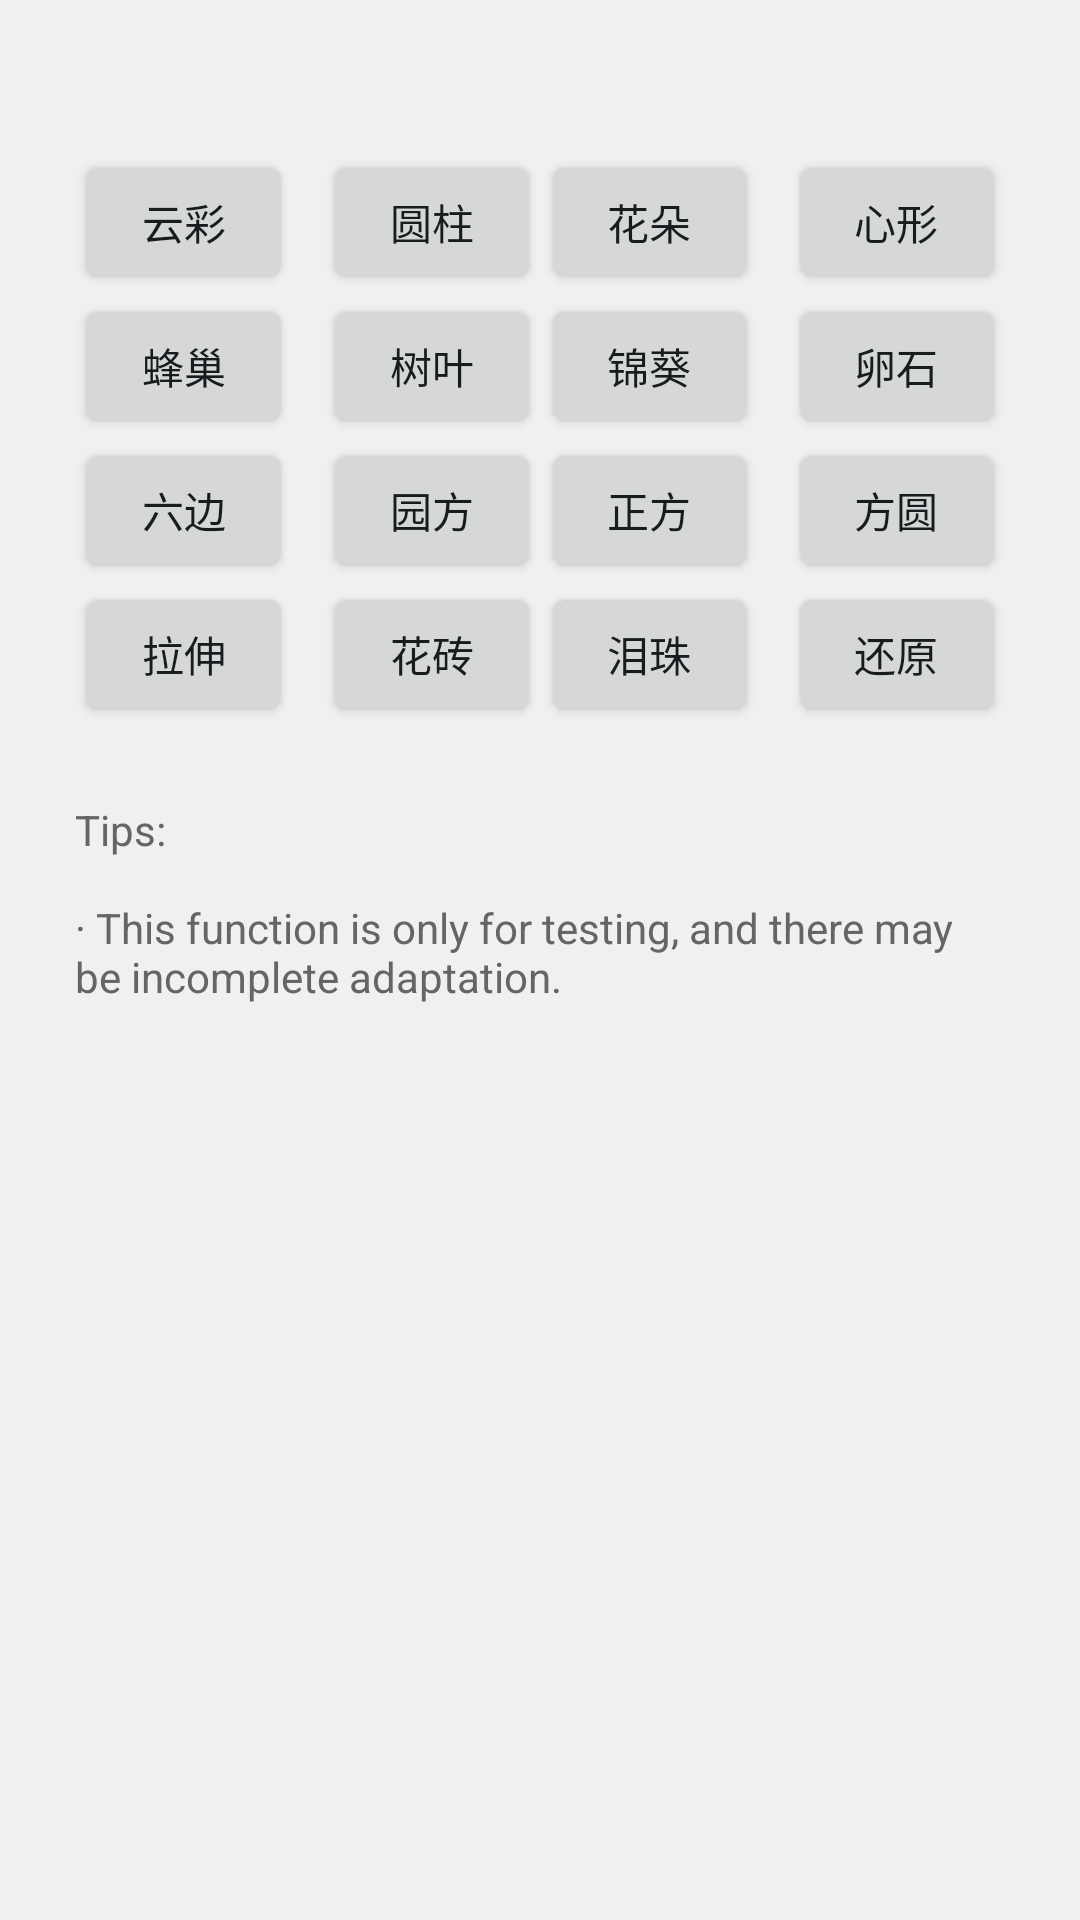

Android layout source for this screen:
<!-- AndroidManifest.xml: application theme android:Theme.DeviceDefault.Settings -->
<!-- res/layout/activity_icons.xml -->
<?xml version="1.0" encoding="utf-8"?>
<LinearLayout xmlns:android="http://schemas.android.com/apk/res/android"
    android:layout_width="fill_parent"
    android:layout_height="fill_parent"
    android:orientation="vertical">

    <ScrollView
        android:layout_width="match_parent"
        android:layout_height="match_parent">

        <LinearLayout
            android:layout_width="match_parent"
            android:layout_height="match_parent"
            android:gravity="center"
            android:orientation="vertical"
            android:padding="25dp">


            <LinearLayout
                android:layout_width="match_parent"
                android:layout_height="wrap_content"
                android:layout_marginTop="25dp"
                android:orientation="vertical">

                <LinearLayout
                    android:layout_width="match_parent"
                    android:layout_height="wrap_content"
                    android:orientation="horizontal">

                    <Button
                        android:id="@+id/cloudy"
                        android:layout_width="wrap_content"
                        android:layout_height="wrap_content"
                        android:layout_marginRight="5dp"
                        android:layout_weight="1.0"
                        android:text="云彩" />

                    <Button
                        android:id="@+id/cylinder"
                        android:layout_width="wrap_content"
                        android:layout_height="wrap_content"
                        android:layout_marginLeft="5dp"
                        android:layout_weight="1.0"
                        android:text="圆柱" />

                    <Button
                        android:id="@+id/flower"
                        android:layout_width="wrap_content"
                        android:layout_height="wrap_content"
                        android:layout_marginRight="5dp"
                        android:layout_weight="1.0"
                        android:text="花朵" />

                    <Button
                        android:id="@+id/heart"
                        android:layout_width="wrap_content"
                        android:layout_height="wrap_content"
                        android:layout_marginLeft="5dp"
                        android:layout_weight="1.0"
                        android:text="心形" />
                </LinearLayout>

                <LinearLayout
                    android:layout_width="match_parent"
                    android:layout_height="wrap_content"
                    android:orientation="horizontal">

                    <Button
                        android:id="@+id/hexagon"
                        android:layout_width="wrap_content"
                        android:layout_height="wrap_content"
                        android:layout_marginRight="5dp"
                        android:layout_weight="1.0"
                        android:text="蜂巢" />

                    <Button
                        android:id="@+id/leaf"
                        android:layout_width="wrap_content"
                        android:layout_height="wrap_content"
                        android:layout_marginLeft="5dp"
                        android:layout_weight="1.0"
                        android:text="树叶" />

                    <Button
                        android:id="@+id/mallow"
                        android:layout_width="wrap_content"
                        android:layout_height="wrap_content"
                        android:layout_marginRight="5dp"
                        android:layout_weight="1.0"
                        android:text="锦葵" />

                    <Button
                        android:id="@+id/pebble"
                        android:layout_width="wrap_content"
                        android:layout_height="wrap_content"
                        android:layout_marginLeft="5dp"
                        android:layout_weight="1.0"
                        android:text="卵石" />
                </LinearLayout>

                <LinearLayout
                    android:layout_width="match_parent"
                    android:layout_height="wrap_content"
                    android:orientation="horizontal">

                    <Button
                        android:id="@+id/roundedhexagon"
                        android:layout_width="wrap_content"
                        android:layout_height="wrap_content"
                        android:layout_marginRight="5dp"
                        android:layout_weight="1.0"
                        android:text="六边" />

                    <Button
                        android:id="@+id/roundedrect"
                        android:layout_width="wrap_content"
                        android:layout_height="wrap_content"
                        android:layout_marginLeft="5dp"
                        android:layout_weight="1.0"
                        android:text="园方" />

                    <Button
                        android:id="@+id/square"
                        android:layout_width="wrap_content"
                        android:layout_height="wrap_content"
                        android:layout_marginRight="5dp"
                        android:layout_weight="1.0"
                        android:text="正方" />

                    <Button
                        android:id="@+id/squircle"
                        android:layout_width="wrap_content"
                        android:layout_height="wrap_content"
                        android:layout_marginLeft="5dp"
                        android:layout_weight="1.0"
                        android:text="方圆" />
                </LinearLayout>

                <LinearLayout
                    android:layout_width="match_parent"
                    android:layout_height="wrap_content"
                    android:orientation="horizontal">

                    <Button
                        android:id="@+id/stretched"
                        android:layout_width="wrap_content"
                        android:layout_height="wrap_content"
                        android:layout_marginRight="5dp"
                        android:layout_weight="1.0"
                        android:text="拉伸" />

                    <Button
                        android:id="@+id/taperedrect"
                        android:layout_width="wrap_content"
                        android:layout_height="wrap_content"
                        android:layout_marginLeft="5dp"
                        android:layout_weight="1.0"
                        android:text="花砖" />

                    <Button
                        android:id="@+id/teardrop"
                        android:layout_width="wrap_content"
                        android:layout_height="wrap_content"
                        android:layout_marginRight="5dp"
                        android:layout_weight="1.0"
                        android:text="泪珠" />

                    <Button
                        android:id="@+id/restoreicon"
                        android:layout_width="wrap_content"
                        android:layout_height="wrap_content"
                        android:layout_marginLeft="5dp"
                        android:layout_weight="1.0"
                        android:text="还原" />
                </LinearLayout>

            </LinearLayout>

            <TextView
                android:layout_width="match_parent"
                android:layout_height="wrap_content"
                android:layout_marginTop="25dp"
                android:text="@string/change_icon_shape_summary"
                android:textAppearance="?android:attr/textAppearanceSmall"
                android:textColor="#656565" />

        </LinearLayout>

    </ScrollView>

</LinearLayout>
<!-- resources referenced by this layout -->
<resources>
  <string name="change_icon_shape_summary">Tips:\n\n· This function is only for testing, and there may be incomplete adaptation.\n</string>
  <string name="change_icon_shape_title">Switching icon shapes requires root permission!</string>
</resources>
